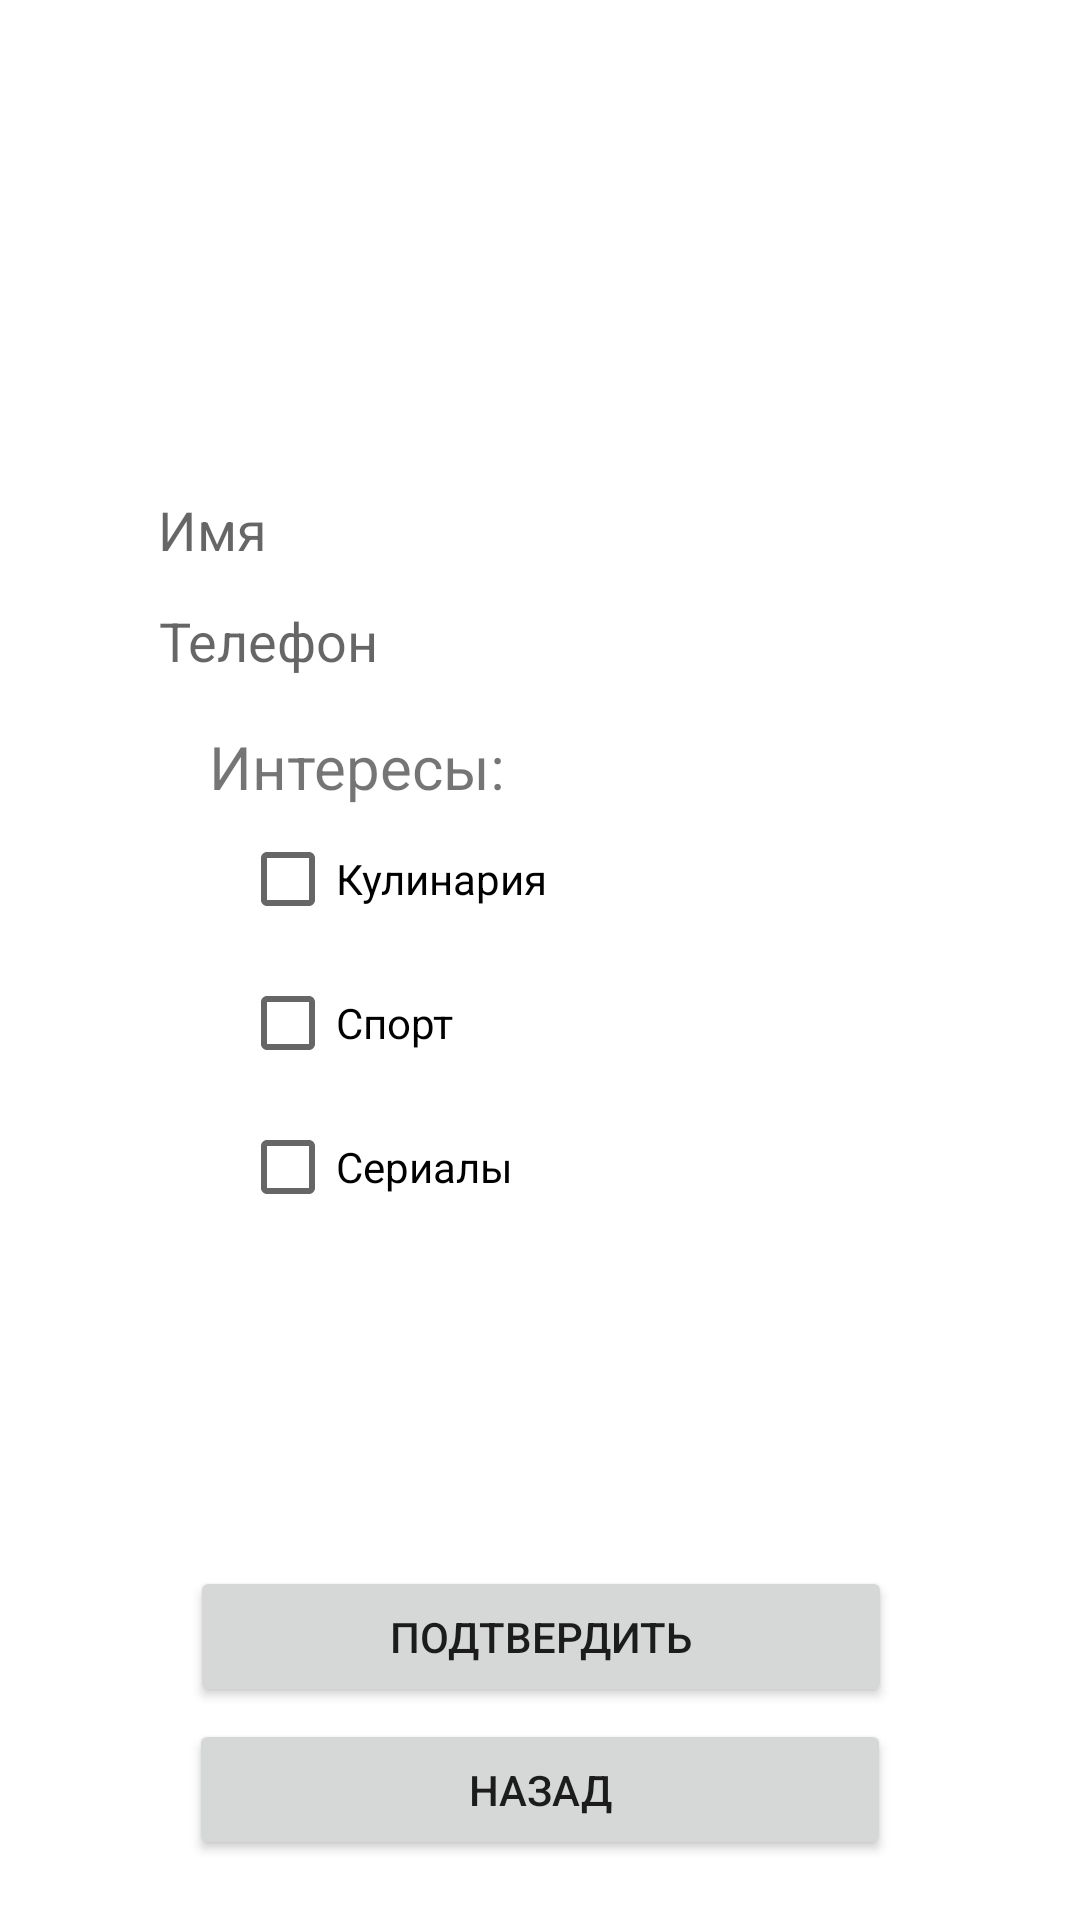

Produce the Android XML layout that renders to this screen, including the resource entries it uses.
<!-- AndroidManifest.xml: application theme Theme.BaDinder -->
<!-- res/layout/activity_profile.xml -->
<?xml version="1.0" encoding="utf-8"?>
<androidx.constraintlayout.widget.ConstraintLayout xmlns:android="http://schemas.android.com/apk/res/android"
    xmlns:app="http://schemas.android.com/apk/res-auto"
    xmlns:tools="http://schemas.android.com/tools"
    android:layout_width="match_parent"
    android:layout_height="match_parent"
    tools:context=".ProfileActivity"
    android:orientation="vertical"
    android:padding="20sp">

    <ImageView
        android:id="@+id/profileImage"
        android:layout_width="100sp"
        android:layout_height="100sp"
        android:layout_marginTop="16dp"
        android:src="@mipmap/ic_launcher"
        app:layout_constraintEnd_toEndOf="parent"
        app:layout_constraintHorizontal_bias="0.093"
        app:layout_constraintStart_toStartOf="parent"
        app:layout_constraintTop_toTopOf="parent"
        tools:ignore="MissingConstraints" />

    <EditText
        android:id="@+id/name"
        android:layout_width="254dp"
        android:layout_height="25dp"
        android:layout_marginTop="28dp"
        android:background="@null"
        android:hint="Имя"
        app:layout_constraintEnd_toEndOf="parent"
        app:layout_constraintHorizontal_bias="0.496"
        app:layout_constraintStart_toStartOf="parent"
        app:layout_constraintTop_toBottomOf="@+id/profileImage"
        tools:ignore="MissingConstraints" />

    <EditText
        android:id="@+id/phone"
        android:layout_width="254dp"
        android:layout_height="25dp"
        android:layout_marginTop="12dp"
        android:background="@null"
        android:hint="Телефон"
        android:inputType="phone"
        app:layout_constraintEnd_toEndOf="parent"
        app:layout_constraintStart_toStartOf="parent"
        app:layout_constraintTop_toBottomOf="@+id/name"
        tools:ignore="MissingConstraints" />

    

    <TextView
        android:id="@+id/textView"
        android:layout_width="wrap_content"
        android:layout_height="wrap_content"
        android:layout_marginTop="16dp"
        android:text="Интересы:"
        android:textSize="20dp"
        app:layout_constraintEnd_toEndOf="parent"
        app:layout_constraintHorizontal_bias="0.224"
        app:layout_constraintStart_toStartOf="parent"
        app:layout_constraintTop_toBottomOf="@+id/phone"
        tools:ignore="MissingConstraints" />


    <CheckBox
        android:id="@+id/profile_interest_cooking"
        android:layout_width="wrap_content"
        android:layout_height="wrap_content"
        android:layout_marginStart="60dp"

        android:layout_marginLeft="60dp"
        android:text="Кулинария"
        app:layout_constraintStart_toStartOf="parent"
        app:layout_constraintTop_toBottomOf="@+id/textView"
        tools:ignore="MissingConstraints" />

    <CheckBox
        android:id="@+id/profile_interest_sport"
        android:layout_width="wrap_content"
        android:layout_height="wrap_content"
        android:text="Спорт"

        android:layout_marginLeft="60dp"
        app:layout_constraintStart_toStartOf="parent"
        app:layout_constraintTop_toBottomOf="@+id/profile_interest_cooking"
        tools:ignore="MissingConstraints" />

    <CheckBox
        android:id="@+id/profile_interest_cinema"
        android:layout_width="wrap_content"
        android:layout_height="wrap_content"
        android:text="Сериалы"

        android:layout_marginLeft="60dp"
        app:layout_constraintStart_toStartOf="parent"
        app:layout_constraintTop_toBottomOf="@+id/profile_interest_sport"
        tools:ignore="MissingConstraints" />

    <Button
        android:id="@+id/confirm"
        android:layout_width="234dp"
        android:layout_height="47dp"
        android:layout_marginBottom="4dp"
        android:text="Подтвердить"
        app:layout_constraintBottom_toTopOf="@+id/back"
        app:layout_constraintEnd_toEndOf="parent"
        app:layout_constraintHorizontal_bias="0.502"
        app:layout_constraintStart_toStartOf="parent"
        tools:ignore="MissingConstraints" />

    <Button
        android:id="@+id/back"
        android:layout_width="234dp"
        android:layout_height="47dp"
        android:text="Назад"
        app:layout_constraintBottom_toBottomOf="parent"
        app:layout_constraintEnd_toEndOf="parent"
        app:layout_constraintStart_toStartOf="parent"
        tools:ignore="MissingConstraints" />

</androidx.constraintlayout.widget.ConstraintLayout>
<!-- resources referenced by this layout -->
<resources>
  <style name="Theme.BaDinder" parent="Theme.MaterialComponents.DayNight.DarkActionBar">
          
          <item name="colorPrimary">@color/purple_500</item>
          <item name="colorPrimaryVariant">@color/purple_700</item>
          <item name="colorOnPrimary">@color/white</item>
          
          <item name="colorSecondary">@color/teal_200</item>
          <item name="colorSecondaryVariant">@color/teal_700</item>
          <item name="colorOnSecondary">@color/black</item>
          
          <item name="android:statusBarColor" tools:targetApi="l">?attr/colorPrimaryVariant</item>
          
      </style>
  <color name="purple_500">#2196F3</color>
  <color name="purple_700">#00D1EC</color>
  <color name="white">#FFFFFFFF</color>
  <color name="teal_200">#FF03DAC5</color>
  <color name="teal_700">#FF018786</color>
  <color name="black">#FF000000</color>
</resources>
